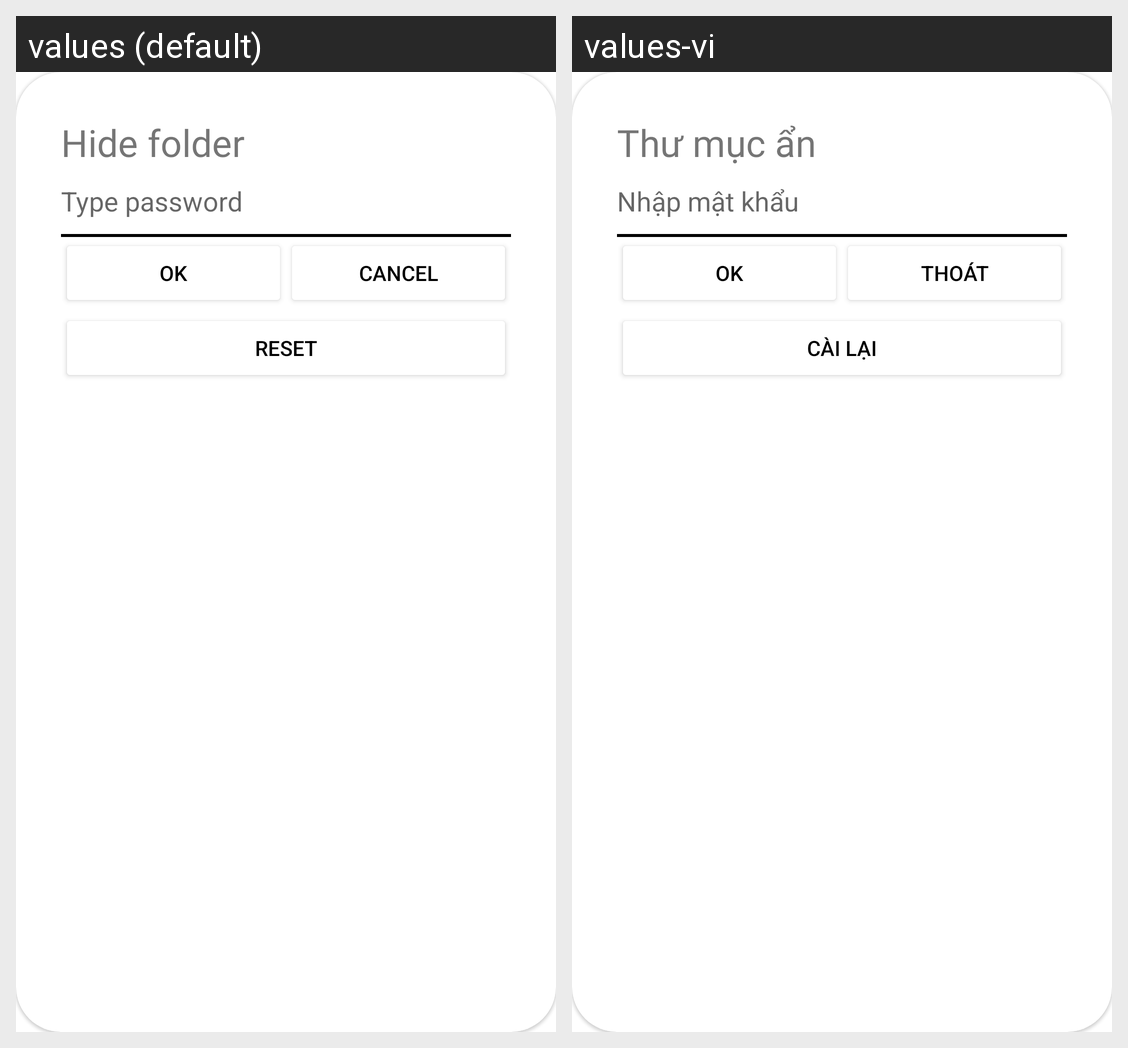

Strings drawn on this Android screen and how each of the app's shown locales translates them:
Android screen res/layout/access_hidefragment_dialog.xml rendered under 2 locales, left to right: values (default), values-vi. Device: Nexus 5 (rendered at 1080×1920; each locale shown at half size, 540×960, under a caption strip naming it); theme Theme.Gallery.
Strings drawn on this screen, with the default value and each locale's value (text and hints the layout hard-codes, and strings that could not be matched under every locale, appear in the picture but are not listed):

hide_folder
  values: Hide folder
  values-vi: Thư mục ẩn

type_password
  values: Type password
  values-vi: Nhập mật khẩu

cancel
  values: Cancel
  values-vi: Thoát

reset
  values: Reset
  values-vi: Cài lại
